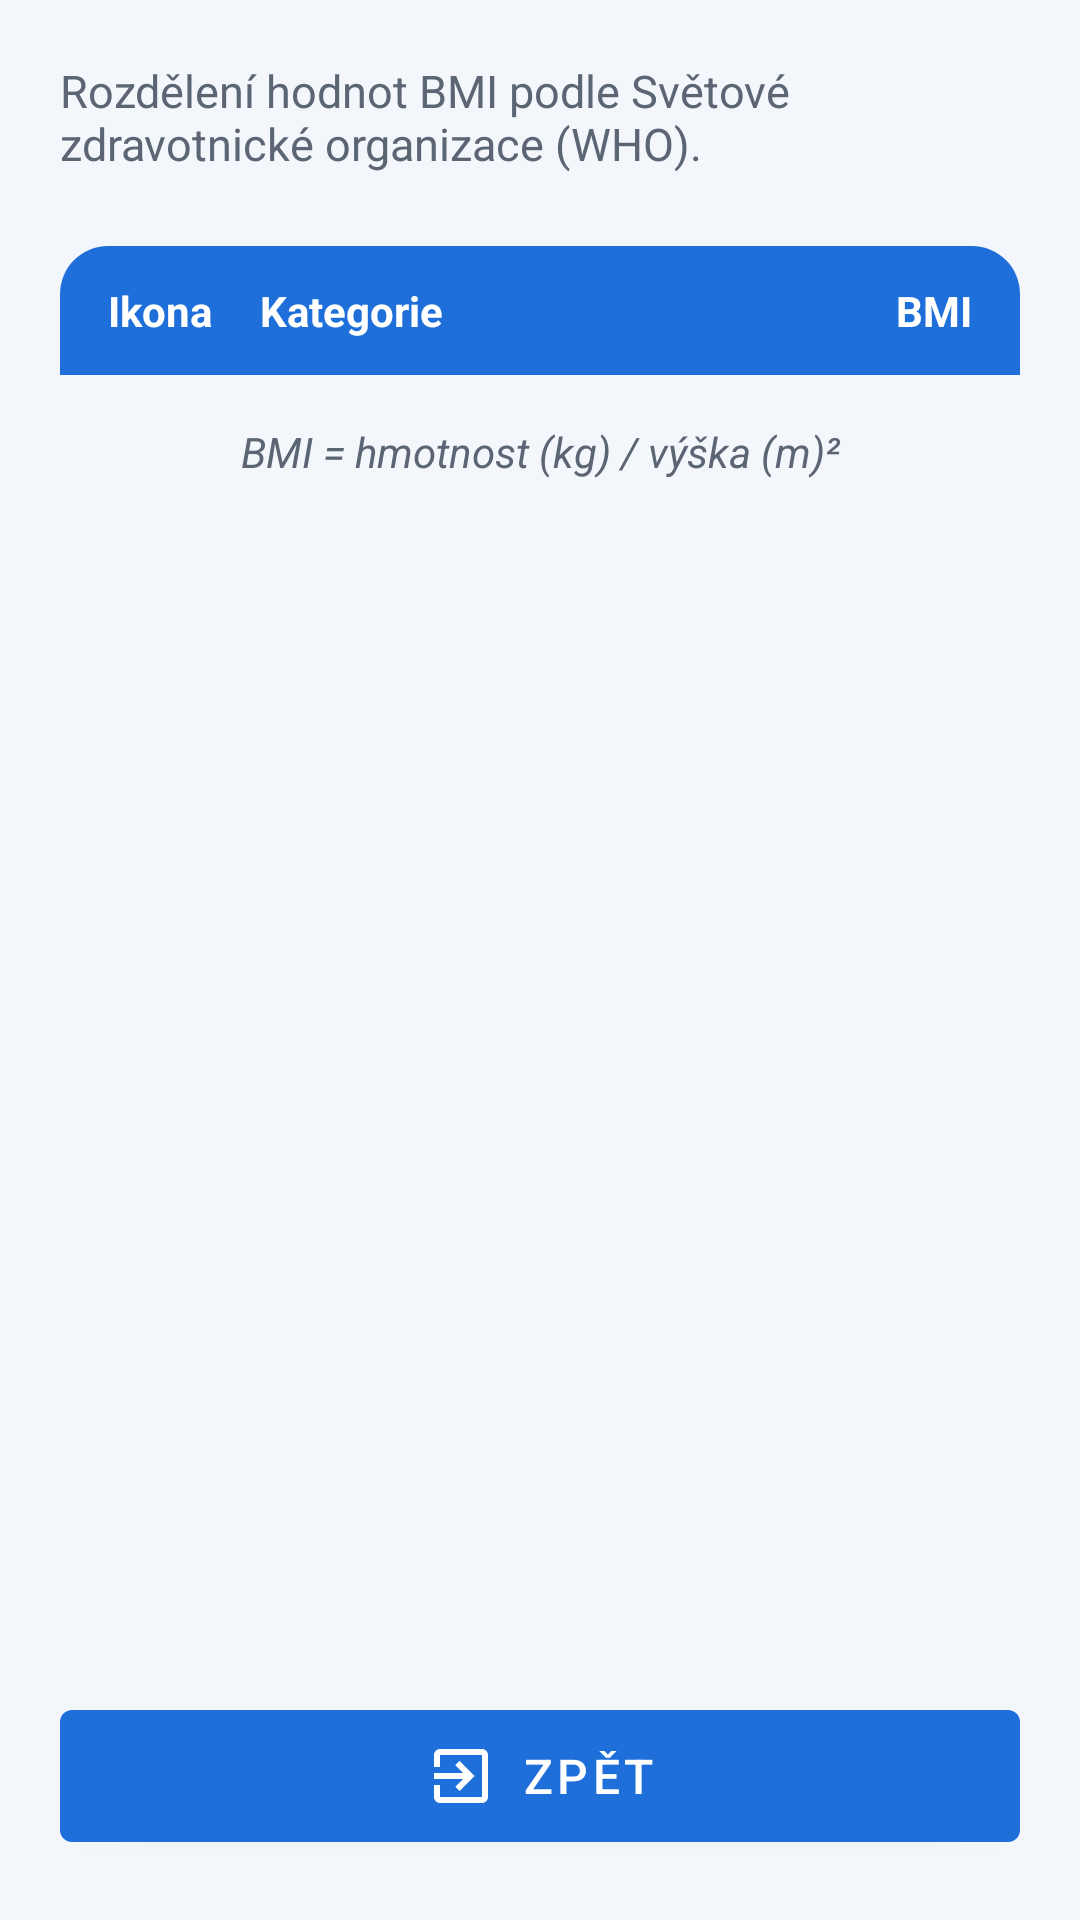

Android layout source for this screen:
<!-- AndroidManifest.xml: application theme Theme.BmiKalkulacka -->
<!-- res/layout/activity_categories.xml -->
<?xml version="1.0" encoding="utf-8"?>
<ScrollView xmlns:android="http://schemas.android.com/apk/res/android"
    xmlns:app="http://schemas.android.com/apk/res-auto"
    xmlns:tools="http://schemas.android.com/tools"
    android:layout_width="match_parent"
    android:layout_height="match_parent"
    android:fillViewport="true"
    tools:context=".CategoriesActivity">

    <LinearLayout
        android:layout_width="match_parent"
        android:layout_height="wrap_content"
        android:orientation="vertical"
        android:padding="@dimen/screen_padding">

        <TextView
            android:id="@+id/tvCategoriesIntro"
            android:layout_width="wrap_content"
            android:layout_height="wrap_content"
            android:text="@string/categories_intro"
            android:textColor="@color/text_secondary"
            android:textSize="15sp" />

        
        <TableLayout
            android:id="@+id/tableCategories"
            android:layout_width="match_parent"
            android:layout_height="wrap_content"
            android:layout_marginTop="@dimen/spacing_large"
            android:background="@drawable/bg_card"
            android:shrinkColumns="1"
            android:stretchColumns="1">

            <TableRow
                android:id="@+id/rowHeader"
                android:background="@drawable/bg_table_header"
                android:paddingTop="12dp"
                android:paddingBottom="12dp">

                <TextView
                    android:layout_width="wrap_content"
                    android:layout_height="wrap_content"
                    android:paddingStart="@dimen/spacing_medium"
                    android:paddingEnd="@dimen/spacing_medium"
                    android:text="@string/table_header_icon"
                    android:textColor="@color/white"
                    android:textStyle="bold" />

                <TextView
                    android:layout_width="wrap_content"
                    android:layout_height="wrap_content"
                    android:text="@string/table_header_category"
                    android:textColor="@color/white"
                    android:textStyle="bold" />

                <TextView
                    android:layout_width="wrap_content"
                    android:layout_height="wrap_content"
                    android:gravity="end"
                    android:paddingStart="@dimen/spacing_small"
                    android:paddingEnd="@dimen/spacing_medium"
                    android:text="@string/table_header_range"
                    android:textColor="@color/white"
                    android:textStyle="bold" />
            </TableRow>
        </TableLayout>

        <TextView
            android:id="@+id/tvFormula"
            android:layout_width="match_parent"
            android:layout_height="wrap_content"
            android:layout_marginTop="@dimen/spacing_medium"
            android:gravity="center"
            android:text="@string/categories_formula"
            android:textColor="@color/text_secondary"
            android:textStyle="italic" />

        <Space
            android:layout_width="match_parent"
            android:layout_height="0dp"
            android:layout_weight="1"
            android:minHeight="@dimen/spacing_large" />

        
        <com.google.android.material.button.MaterialButton
            android:id="@+id/btnBack"
            android:layout_width="match_parent"
            android:layout_height="wrap_content"
            android:minHeight="56dp"
            android:text="@string/btn_back"
            android:textSize="16sp"
            app:icon="@drawable/ic_exit"
            app:iconGravity="textStart" />
    </LinearLayout>
</ScrollView>
<!-- resources referenced by this layout -->
<resources>
  <color name="text_secondary">#FF5B6573</color>
  <color name="white">#FFFFFFFF</color>
  <dimen name="screen_padding">20dp</dimen>
  <dimen name="spacing_large">24dp</dimen>
  <dimen name="spacing_medium">16dp</dimen>
  <dimen name="spacing_small">8dp</dimen>
  <!-- drawable bg_table_header (drawable) -->
  <?xml version="1.0" encoding="utf-8"?>
  <shape xmlns:android="http://schemas.android.com/apk/res/android"
      android:shape="rectangle">
      <solid android:color="@color/primary" />
      <corners
          android:topLeftRadius="@dimen/card_radius"
          android:topRightRadius="@dimen/card_radius" />
  </shape>
  <!-- drawable ic_exit (drawable) -->
  <vector xmlns:android="http://schemas.android.com/apk/res/android"
      android:width="24dp"
      android:height="24dp"
      android:viewportWidth="24"
      android:viewportHeight="24"
      android:autoMirrored="true">
      <path
          android:fillColor="#FFFFFFFF"
          android:pathData="M10.09,15.59L11.5,17l5,-5 -5,-5 -1.41,1.41L12.67,11H3v2h9.67l-2.58,2.59zM19,3H5c-1.11,0 -2,0.9 -2,2v4h2V5h14v14H5v-4H3v4c0,1.1 0.89,2 2,2h14c1.1,0 2,-0.9 2,-2V5c0,-1.1 -0.9,-2 -2,-2z" />
  </vector>
  <string name="btn_back">Zpět</string>
  <string name="categories_formula">BMI = hmotnost (kg) / výška (m)²</string>
  <string name="categories_intro">Rozdělení hodnot BMI podle Světové zdravotnické organizace (WHO).</string>
  <string name="table_header_category">Kategorie</string>
  <string name="table_header_icon">Ikona</string>
  <string name="table_header_range">BMI</string>
  <style name="Theme.BmiKalkulacka" parent="Theme.MaterialComponents.Light.DarkActionBar">
          <item name="colorPrimary">@color/primary</item>
          <item name="colorPrimaryVariant">@color/primary_dark</item>
          <item name="colorOnPrimary">@color/white</item>
          <item name="colorSecondary">@color/accent</item>
          <item name="colorOnSecondary">@color/white</item>
          <item name="android:statusBarColor">@color/primary_dark</item>
          <item name="android:windowBackground">@color/background</item>
      </style>
  <color name="primary">#FF1E6FD9</color>
  <dimen name="card_radius">16dp</dimen>
  <color name="primary_dark">#FF1553A6</color>
  <color name="accent">#FF00A884</color>
  <color name="background">#FFF3F6FB</color>
</resources>
